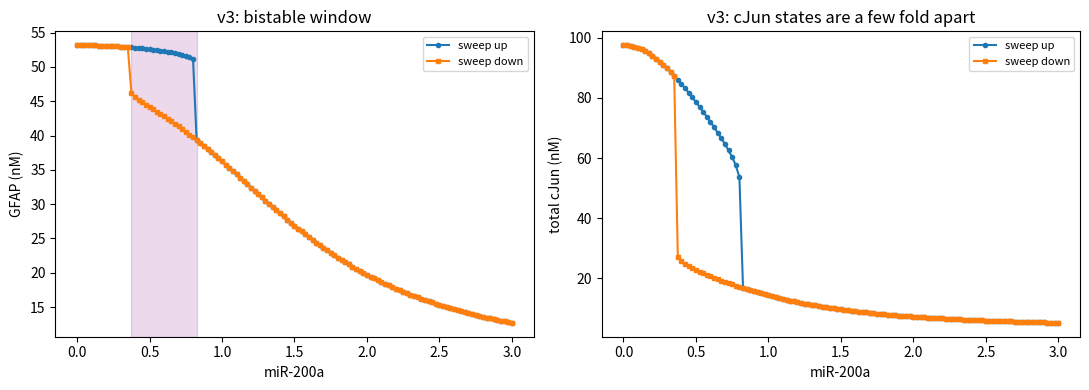

The script that saved this image:
"""
AP-1 competition model, v3: architecture revised after Zhu et al. 2022
(Science 375:eabg9765, "Synthetic multistability in mammalian cells").

WHY v3 EXISTS
-------------
Calibration against Sabin et al. 2019 (Figs 5-6) falsified v2 quantitatively:
real ON/OFF glial states differ by only ~2-5 fold (per-cell, after correcting
bulk qPCR by the Fig 5c cJun+ fractions), while v2's attractors were separated
by 9-4700 fold. State separation was the named structural defect (audit A13).

THE ZHU-DERIVED REVISION (each maps to the MultiFate architecture):
  Z1. Leaky basal production sets the OFF state. State separation =
      (self-activated level)/(leaky level), so a real basal floor for cJun
      replaces v2's near-zero OFF state.  [v2: a_J ~ 0.4 fully miR-repressed;
      v3: larger a_J plus a miR-repression leak]
  Z2. Homodimer-only self-activation. MultiFate = homodimer activates own
      promoter; heterodimers are inactive sequestration sinks. Our own
      ablation agreed: the JJ loop is the engine, the FJ->cJun loop
      SUPPRESSES multistability. v3 removes the FJ->cJun edge (b_J_by_FJ=0
      by default; parameter retained for ablation).
  Z3. Cooperativity carries a shallow switch. Dimerisation contributes
      quadratic dependence (JJ ~ J^2); cooperative promoter binding adds
      more. The autoregulation Hill (Km_auto, n_auto) is positioned BETWEEN
      the compressed states. Degradation remains the depth-tuning knob
      (Zhu tuned stability experimentally to move between regimes).

TARGET SET BY DATA: bistable window in miR-200a with cJun ON/OFF separation
in the 2-10x band (measured-implied ~3.9x).

Author: Shaunak Patel
Model built with AI assistance (Claude); reviewed and owned by the author.
"""

import numpy as np
from scipy.integrate import solve_ivp
from scipy.optimize import root
import matplotlib.pyplot as plt

SPECIES = ['F', 'J', 'B', 'FJ', 'FB', 'JJ', 'BB', 'JB', 'G']
N = len(SPECIES)

FIXED = {
    'kon_FJ': 10.0, 'koff_FJ': 1.0,
    'kon_FB': 10.0,
    'kon_JJ': 10.0, 'koff_JJ': 100.0,
    'kon_BB': 10.0, 'koff_BB': 100.0,
    'kon_JB': 10.0, 'koff_JB': 100.0,
    'Km': 10.0, 'n': 2.0,          # GFAP activation by FJ (unchanged)
    'Km_rep': 5.0, 'n_rep': 2.0,   # GFAP repression by FB (unchanged)
    'Km_mir': 1.0, 'n_mir': 2.0,
}


def v3_params():
    """Zhu-revised reference set. Values chosen to place the bistable window
    and ~3x separation; every choice is audit-listed (A14) and swept in the
    gauntlet, not asserted."""
    p = dict(FIXED)
    p.update(
        # basal production
        a_F=8.0, a_B=4.0, a_G=0.5,
        a_J=16.0,            # Z1: real basal cJun floor (v2: 0.4). Places both
                             # states ABOVE the cFos-saturation scale, where the
                             # FJ sequestration drain is capped (see A14)
        # feedback
        b_J_by_FJ=0.0,       # Z2: FJ->cJun edge removed
        b_J_by_JJ=36.0,      # Z1: induced/basal ~ 3.2 (v2: 225)
        Km_auto=5.0,         # Z3: positioned between compressed JJ states
        n_auto=3.0,          # Z3: cooperativity (dimer + promoter binding)
        b_G_by_FJ=20.0,
        # miR-200a repression with leak: rep = leak + (1-leak)*Hill
        mir_leak=0.15,       # Z1: repression is a rheostat (Sabin's own words)
        # A15: JUN-JUN pairings weakened to Kd = 100 nM (1000x weaker than
        # FOS-JUN) so the cJun homodimer is SIGNALLING-dominant rather than a
        # mass sink; with the reference 100x convention the quadratic JJ
        # degradation drain forbids shallow bistability. Audit-flagged;
        # sweep koff_JJ in sensitivity analysis.
        koff_JJ=1000.0, koff_BB=1000.0, koff_JB=1000.0,
        # degradation
        g_F=1.0, g_J=0.5, g_B=0.7, g_G=0.2,
        junb_weakness=3.0,
        mir=0.0, a_G_indep=0.0,
    )
    return p


def hill(x, K, n):
    xn = np.maximum(x, 0.0) ** n
    return xn / (K ** n + xn)


def repress(x, K, n):
    return K ** n / (K ** n + np.maximum(x, 0.0) ** n)


def mir_value(t, p):
    m = p.get('mir', 0.0)
    if p.get('mir_pulse', False):
        tp = p.get('mir_peak_t', 72.0)
        s = p.get('mir_sharp', 2.0)
        x = max(t, 0.0) / tp
        m = m + p.get('mir_amp', 0.0) * (x * np.exp(1.0 - x)) ** s
    return m


def rhs(t, y, p):
    F, J, B, FJ, FB, JJ, BB, JB, G = y
    koff_FB = p['koff_FJ'] * p['junb_weakness']

    v_FJ = p['kon_FJ'] * F * J - p['koff_FJ'] * FJ
    v_FB = p['kon_FB'] * F * B - koff_FB * FB
    v_JJ = p['kon_JJ'] * J * J - p['koff_JJ'] * JJ
    v_BB = p['kon_BB'] * B * B - p['koff_BB'] * BB
    v_JB = p['kon_JB'] * J * B - p['koff_JB'] * JB

    g_FJ = 0.5 * (p['g_F'] + p['g_J'])
    g_FB = 0.5 * (p['g_F'] + p['g_B'])
    g_JB = 0.5 * (p['g_J'] + p['g_B'])

    leak = p.get('mir_leak', 0.0)
    mir_rep = leak + (1.0 - leak) * repress(mir_value(t, p),
                                            p['Km_mir'], p['n_mir'])
    # Z1 + Z2 + Z3: basal floor, homodimer-only self-activation,
    # positioned cooperativity
    prod_J = (p['a_J']
              + p['b_J_by_FJ'] * hill(FJ, p['Km_auto'], p['n_auto'])
              + p['b_J_by_JJ'] * hill(JJ, p['Km_auto'], p['n_auto'])) * mir_rep

    dF = p['a_F'] - p['g_F'] * F - v_FJ - v_FB
    dJ = prod_J - p['g_J'] * J - v_FJ - 2 * v_JJ - v_JB
    dB = p['a_B'] - p['g_B'] * B - v_FB - 2 * v_BB - v_JB
    dFJ = v_FJ - g_FJ * FJ
    dFB = v_FB - g_FB * FB
    dJJ = v_JJ - p['g_J'] * JJ
    dBB = v_BB - p['g_B'] * BB
    dJB = v_JB - g_JB * JB
    dG = (p.get('a_G_indep', 0.0)
          + (p['a_G'] + p['b_G_by_FJ'] * hill(FJ, p['Km'], p['n']))
          * repress(FB, p['Km_rep'], p['n_rep']) - p['g_G'] * G)
    return [dF, dJ, dB, dFJ, dFB, dJJ, dBB, dJB, dG]


def simulate(p, y0=None, t_end=300.0, n_pts=400):
    if y0 is None:
        y0 = np.zeros(N)
    return solve_ivp(rhs, (0, t_end), y0, args=(p,), method='LSODA',
                     t_eval=np.linspace(0, t_end, n_pts), rtol=1e-8, atol=1e-10)


def steady_state(p, y0=None, t_end=2000.0):
    if y0 is None:
        y0 = np.zeros(N)
    sol = solve_ivp(rhs, (0, t_end), y0, args=(p,), method='LSODA',
                    rtol=1e-8, atol=1e-10)
    return sol.y[:, -1]


def totals(y):
    F, J, B, FJ, FB, JJ, BB, JB, G = y
    return {'cFos_total': F + FJ + FB,
            'cJun_total': J + FJ + 2 * JJ + JB,
            'JunB_total': B + FB + 2 * BB + JB,
            'FJ': FJ, 'FB': FB, 'GFAP': G}


def refine_fixed_point(p, y_guess):
    sol = root(lambda y: rhs(0.0, y, p), y_guess, method='hybr', tol=1e-12)
    y = np.maximum(sol.x, 0.0)
    ok = sol.success and np.max(np.abs(rhs(0.0, y, p))) < 1e-6 * max(1.0, y.max())
    return y, bool(ok)


def numerical_jacobian(p, y, rel=1e-6):
    f0 = np.asarray(rhs(0.0, y, p))
    Jm = np.zeros((N, N))
    for i in range(N):
        h = rel * max(1.0, abs(y[i]))
        yp = y.copy()
        yp[i] += h
        Jm[:, i] = (np.asarray(rhs(0.0, yp, p)) - f0) / h
    return Jm


def is_stable(p, y, tol=1e-6):
    return bool(np.max(np.linalg.eigvals(numerical_jacobian(p, y)).real) < tol)


def cluster_states(states, rel_tol=0.15):
    logs = np.log10(np.maximum(np.asarray(states, dtype=float), 1e-9))
    centers, labels = [], []
    for row in logs:
        for k, c in enumerate(centers):
            if np.max(np.abs(row - c)) < rel_tol:
                labels.append(k)
                break
        else:
            centers.append(row)
            labels.append(len(centers) - 1)
    return np.array(labels), len(centers)


def find_attractors(p, y0s, t_pre=300.0):
    finals = []
    for y0 in y0s:
        y_end = steady_state(p, y0=y0, t_end=t_pre)
        y_fp, ok = refine_fixed_point(p, y_end)
        if ok and np.all(np.isfinite(y_fp)) and is_stable(p, y_fp):
            finals.append(y_fp)
    if not finals:
        return 0, []
    _, n_unique = cluster_states(finals)
    return n_unique, finals


def lhs(n_samples, n_dims, rng):
    cut = np.arange(n_samples) / n_samples
    u = np.empty((n_samples, n_dims))
    for d in range(n_dims):
        u[:, d] = rng.permutation(cut + rng.random(n_samples) / n_samples)
    return u


def sample_initial_conditions(n, rng, lo=0.316, hi=316.0):
    u = lhs(n, 3, rng)
    y0 = np.zeros((n, N))
    y0[:, :3] = 10 ** (np.log10(lo) + u * (np.log10(hi) - np.log10(lo)))
    return y0


def hysteresis_sweep(p, mirs, t_end=1500.0):
    p = dict(p)
    y = np.zeros(N)
    up = []
    for m in mirs:
        p['mir'] = m
        y = steady_state(p, y0=y, t_end=t_end)
        up.append(totals(y))
    p['mir'] = mirs[-1]
    y = steady_state(p, y0=np.zeros(N), t_end=t_end)
    down = []
    for m in mirs[::-1]:
        p['mir'] = m
        y = steady_state(p, y0=y, t_end=t_end)
        down.append(totals(y))
    return up, down[::-1]


# ----------------------------------------------------------------------
# THE GAUNTLET: the three tests a revision must pass
# ----------------------------------------------------------------------

def gauntlet(p=None, mirs=None, plot=True):
    """Test 1 -- bistability: a hysteresis window must exist in miR-200a.
    Test 2 -- separation: cJun ON/OFF at matched miR inside the window must
              land in the data-implied 2-10x band (target ~3.9x).
    Test 3 -- engine: removing the JJ->cJun loop must abolish the window
              (bistability still requires the autoregulation)."""
    p = p or v3_params()
    mirs = mirs if mirs is not None else np.linspace(0, 3, 121)

    up, down = hysteresis_sweep(p, mirs)
    # detect the window on the SWITCHING SPECIES (total cJun), not on GFAP:
    # with data-calibrated shallow separation, downstream readouts move too
    # little to locate the bifurcation reliably.
    upJ = np.array([t['cJun_total'] for t in up])
    dnJ = np.array([t['cJun_total'] for t in down])
    mid = (upJ.max() + upJ.min()) / 2
    ut = mirs[np.argmax(upJ < mid)]
    dt = mirs[np.argmax(dnJ < mid)]
    gap = ut - dt
    window = (dnJ < mid) & (upJ > mid)
    upG = np.array([t['GFAP'] for t in up])
    dnG = np.array([t['GFAP'] for t in down])
    print(f'TEST 1  bistable window: gap = {gap:.3f} in miR units '
          f'({"PASS" if gap > 0.03 else "FAIL"})')

    sep_J = sep_G = None
    if window.any():
        i = np.where(window)[0][len(np.where(window)[0]) // 2]
        on, off = up[i], down[i]
        sep_J = on['cJun_total'] / max(off['cJun_total'], 1e-12)
        sep_G = on['GFAP'] / max(off['GFAP'], 1e-12)
        ok = 2.0 <= sep_J <= 10.0
        print(f'TEST 2  separation at mir={mirs[i]:.2f} inside window: '
              f'cJun ON/OFF = {sep_J:.2f}x, GFAP = {sep_G:.2f}x '
              f'({"PASS -- in the 2-10x data band" if ok else "FAIL"})')
    else:
        print('TEST 2  skipped: no window')

    q = dict(p)
    q['b_J_by_JJ'] = 0.0
    up2, dn2 = hysteresis_sweep(q, mirs)
    up2J = np.array([t['cJun_total'] for t in up2])
    dn2J = np.array([t['cJun_total'] for t in dn2])
    gap2 = abs(mirs[np.argmax(up2J < (up2J.max() + up2J.min()) / 2)]
               - mirs[np.argmax(dn2J < (dn2J.max() + dn2J.min()) / 2)])
    print(f'TEST 3  autoregulation ablated: gap = {gap2:.3f} '
          f'({"PASS -- window vanishes" if gap2 < 0.03 else "FAIL"})')

    if plot:
        fig, axes = plt.subplots(1, 2, figsize=(11, 4))
        axes[0].plot(mirs, upG, 'o-', ms=3, label='sweep up')
        axes[0].plot(mirs, dnG, 's-', ms=3, label='sweep down')
        if gap > 0.03:
            axes[0].axvspan(dt, ut, alpha=0.15, color='purple')
        axes[0].set_xlabel('miR-200a')
        axes[0].set_ylabel('GFAP (nM)')
        axes[0].set_title('v3: bistable window')
        axes[0].legend(fontsize=8)
        upJ = np.array([t['cJun_total'] for t in up])
        dnJ = np.array([t['cJun_total'] for t in down])
        axes[1].plot(mirs, upJ, 'o-', ms=3, label='sweep up')
        axes[1].plot(mirs, dnJ, 's-', ms=3, label='sweep down')
        axes[1].set_xlabel('miR-200a')
        axes[1].set_ylabel('total cJun (nM)')
        axes[1].set_title('v3: cJun states are a few fold apart')
        axes[1].legend(fontsize=8)
        plt.tight_layout()
        plt.show()
    return {'gap': gap, 'sep_cJun': sep_J, 'sep_GFAP': sep_G,
            'gap_ablated': gap2}


if __name__ == '__main__':
    gauntlet()
